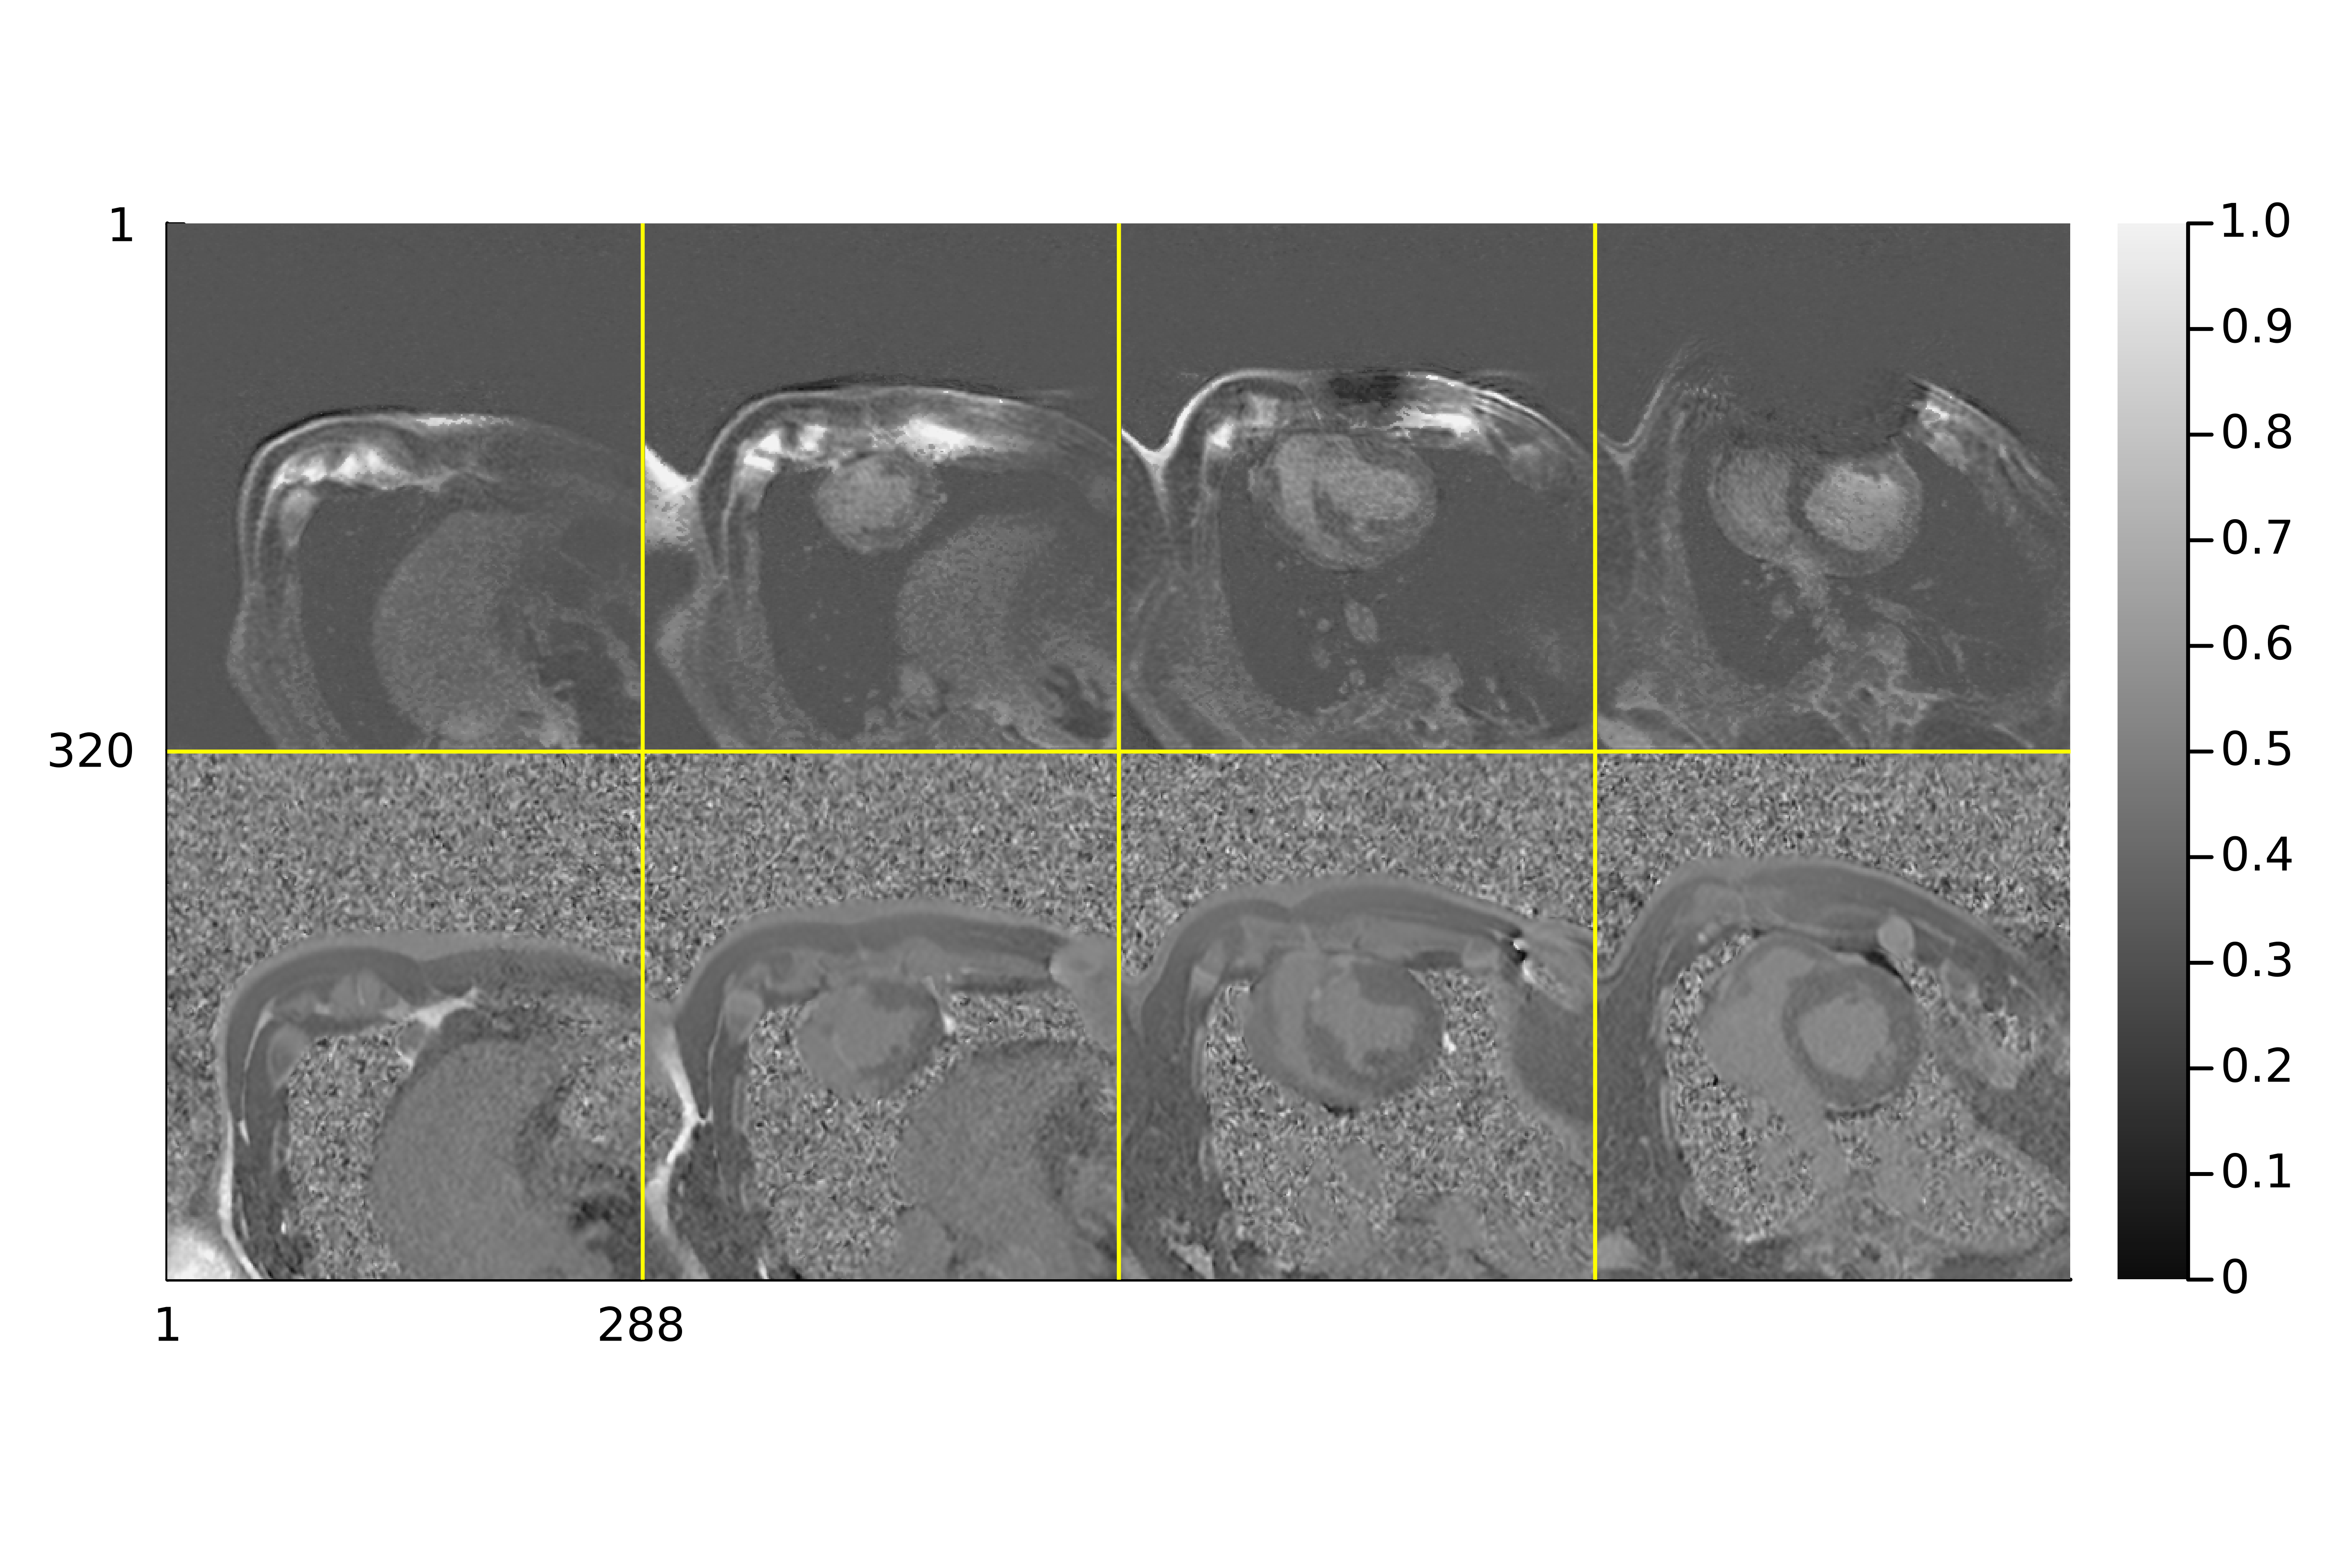

Write Julia code to recreate this figure.
#!/usr/bin/julia

###############################################################
# FIGURE 5
# compare synthetic LGE images with real LGE images
#
# Calder Sheagren
# University of Toronto
# [email redacted]
# Date: October 14, 2023
###############################################################

using SyntheticLGE: DataLoader, FitT1, CreateLGE, ExportLGE, dcmread
using MIRTjim: jim
using Plots: plot!, savefig
using Glob
using DICOM

function center_crop(x, sx, sy)

	Nx = size(x, 1)
	Ny = size(x, 2)

	return x[Int(Nx // 2 - sx // 2):Int(Nx // 2 + sx // 2) - 1, Int(Ny // 2 - sy // 2):Int(Ny // 2 + sy//2) - 1, :] 

end

function norm(x)

	return (x .- minimum(x)) ./ (maximum(x) - minimum(x))

end

multicontrast_path = "../../../../data/flash/multicontrast_imgs"

T1_path = "../../../../data/flash/T1map_imgs"

LGE_path = "../../../../data/lge/"

TI, T1w, T1_inp = DataLoader(multicontrast_path; T1_path=T1_path)

LGE_images = sort(glob("*.dcm", LGE_path))

test_image = dcmread(LGE_images[1])[tag"Pixel Data"] 

num_images = size(LGE_images, 1)

LGE = zeros((size(test_image, 1), size(test_image, 2), num_images))

for i=1:num_images

	LGE[:, :, i] = dcmread(LGE_images[i])[tag"Pixel Data"]

end

@time M0_2p, T1_2p, _ = FitT1(TI, T1w; num_params=2)

TI_choice = 450 

LGE_2p = CreateLGE(TI_choice; M0=M0_2p, T1=T1_2p, PSIR=true)

shx = size(LGE_2p, 1)

shy = size(LGE_2p, 2)

jim_arr = zeros((shx, shy, 8))

jim_arr[:, :, begin:4] = norm(LGE_2p[:, :, begin:5:end]) * 1.6

jim_arr[:, :, 5:end] = norm(center_crop(LGE, shx, shy)[:, :, begin:5:end])

out = jim(permutedims(jim_arr, (2, 1, 3)), nrows=2, dpi=900, clim=(0, 1))

savefig("Figure5.png")

